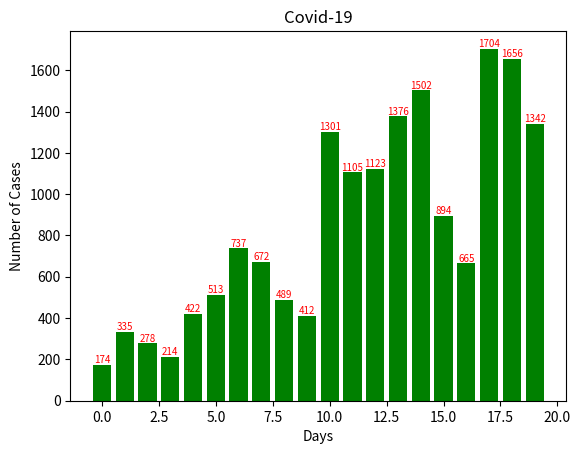

Reproduce this figure in Python.

import matplotlib.pyplot as plt
print("Roll Number: \nName: ")
print("-----------------------------")
list = [174, 335, 278, 214, 422, 513, 737, 672, 489, 412,
        1301, 1105, 1123, 1376, 1502, 894, 665, 1704, 1656, 1342]

freq = {}

for i in range(0, len(list)):
    freq[i] = list[i]

plt.bar(freq.keys(), freq.values(), color='g')
plt.xlabel("Days")
plt.ylabel("Number of Cases")
plt.title("Covid-19")
for i in range(0, len(list)):
    plt.text(i, list[i], list[i], ha='center',
             va='bottom', color='r', fontsize=7)
plt.show()
